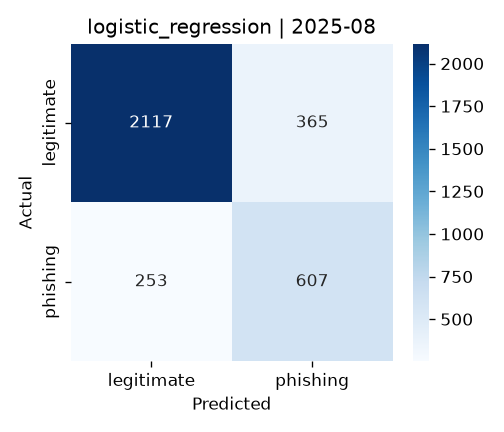

The table this chart was drawn from, first rows:
, pred_legitimate, pred_phishing
true_legitimate, 2117, 365
true_phishing, 253, 607
